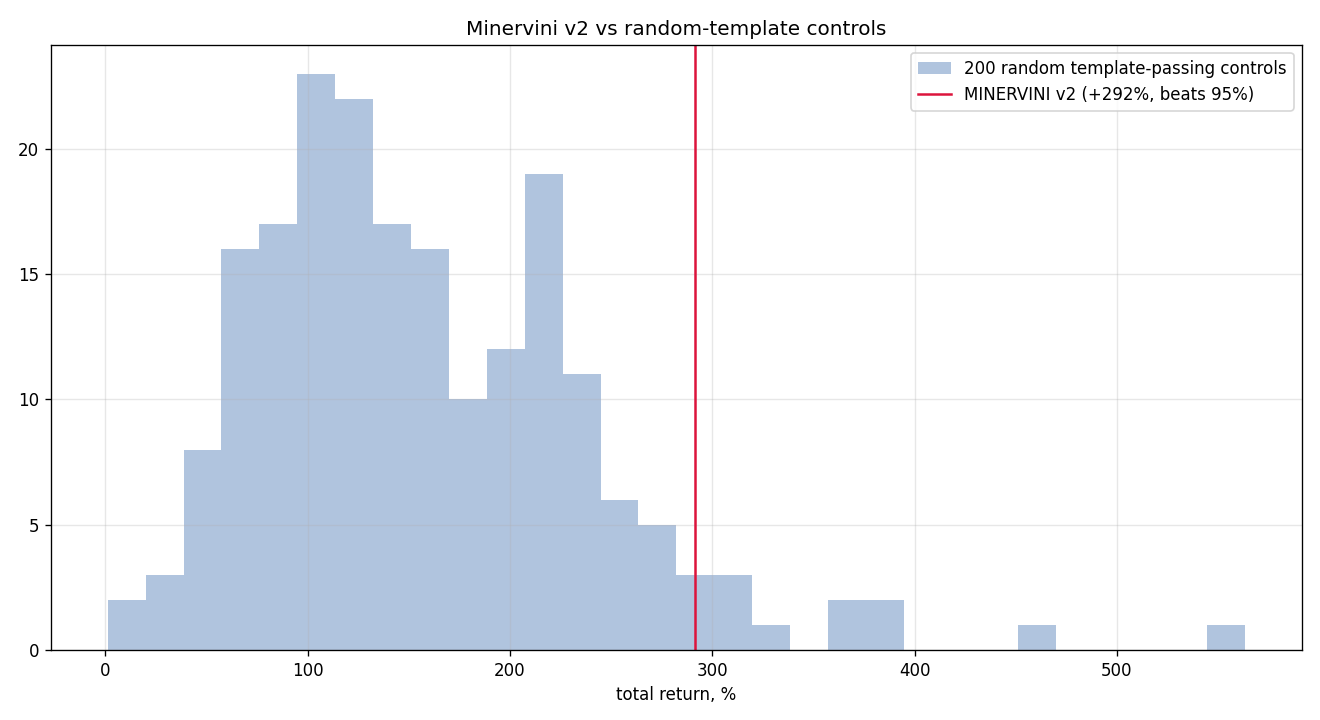

The data file committed next to this chart (first rows):
seed, total_return, n_trades
0, 1.822, 1464
1, 1.662, 1396
2, 3.706, 1429
3, 1.123, 1454
4, 2.52, 1402
5, 1.473, 1387
6, 1.71, 1424
7, 0.5715, 1438
8, 2.19, 1399
9, 1.072, 1443
10, 2.915, 1399
11, 1.36, 1430
12, 2.085, 1407
13, 1.559, 1417
14, 2.192, 1413
15, 0.9259, 1429
16, 3.131, 1384
17, 0.8663, 1428
18, 0.6284, 1462
19, 1.898, 1413
20, 2.727, 1400
21, 1.76, 1405
22, 0.6728, 1426
23, 1.266, 1431
24, 1.732, 1408
25, 0.4732, 1432
26, 0.684, 1412
27, 2.245, 1395
28, 0.9095, 1455
29, 0.9172, 1453
30, 1.006, 1442
31, 2.156, 1398
32, 1.463, 1444
33, 1.248, 1431
34, 1.037, 1410
35, 0.6956, 1425
36, 1.314, 1430
37, 0.9034, 1405
38, 1.126, 1449
39, 2.369, 1417
40, 1.845, 1416
41, 0.6398, 1455
42, 2.377, 1388
43, 1.079, 1430
44, 2.606, 1411
45, 1.37, 1408
46, 1.311, 1417
47, 0.9875, 1448
48, 2.209, 1415
49, 1.959, 1387
50, 1.116, 1410
51, 1.405, 1409
52, 1.386, 1443
53, 0.06313, 1492
54, 1.306, 1433
55, 2.728, 1380
56, 0.4961, 1407
57, 0.9633, 1415
58, 3.055, 1447
59, 1.972, 1451
... 140 more rows
